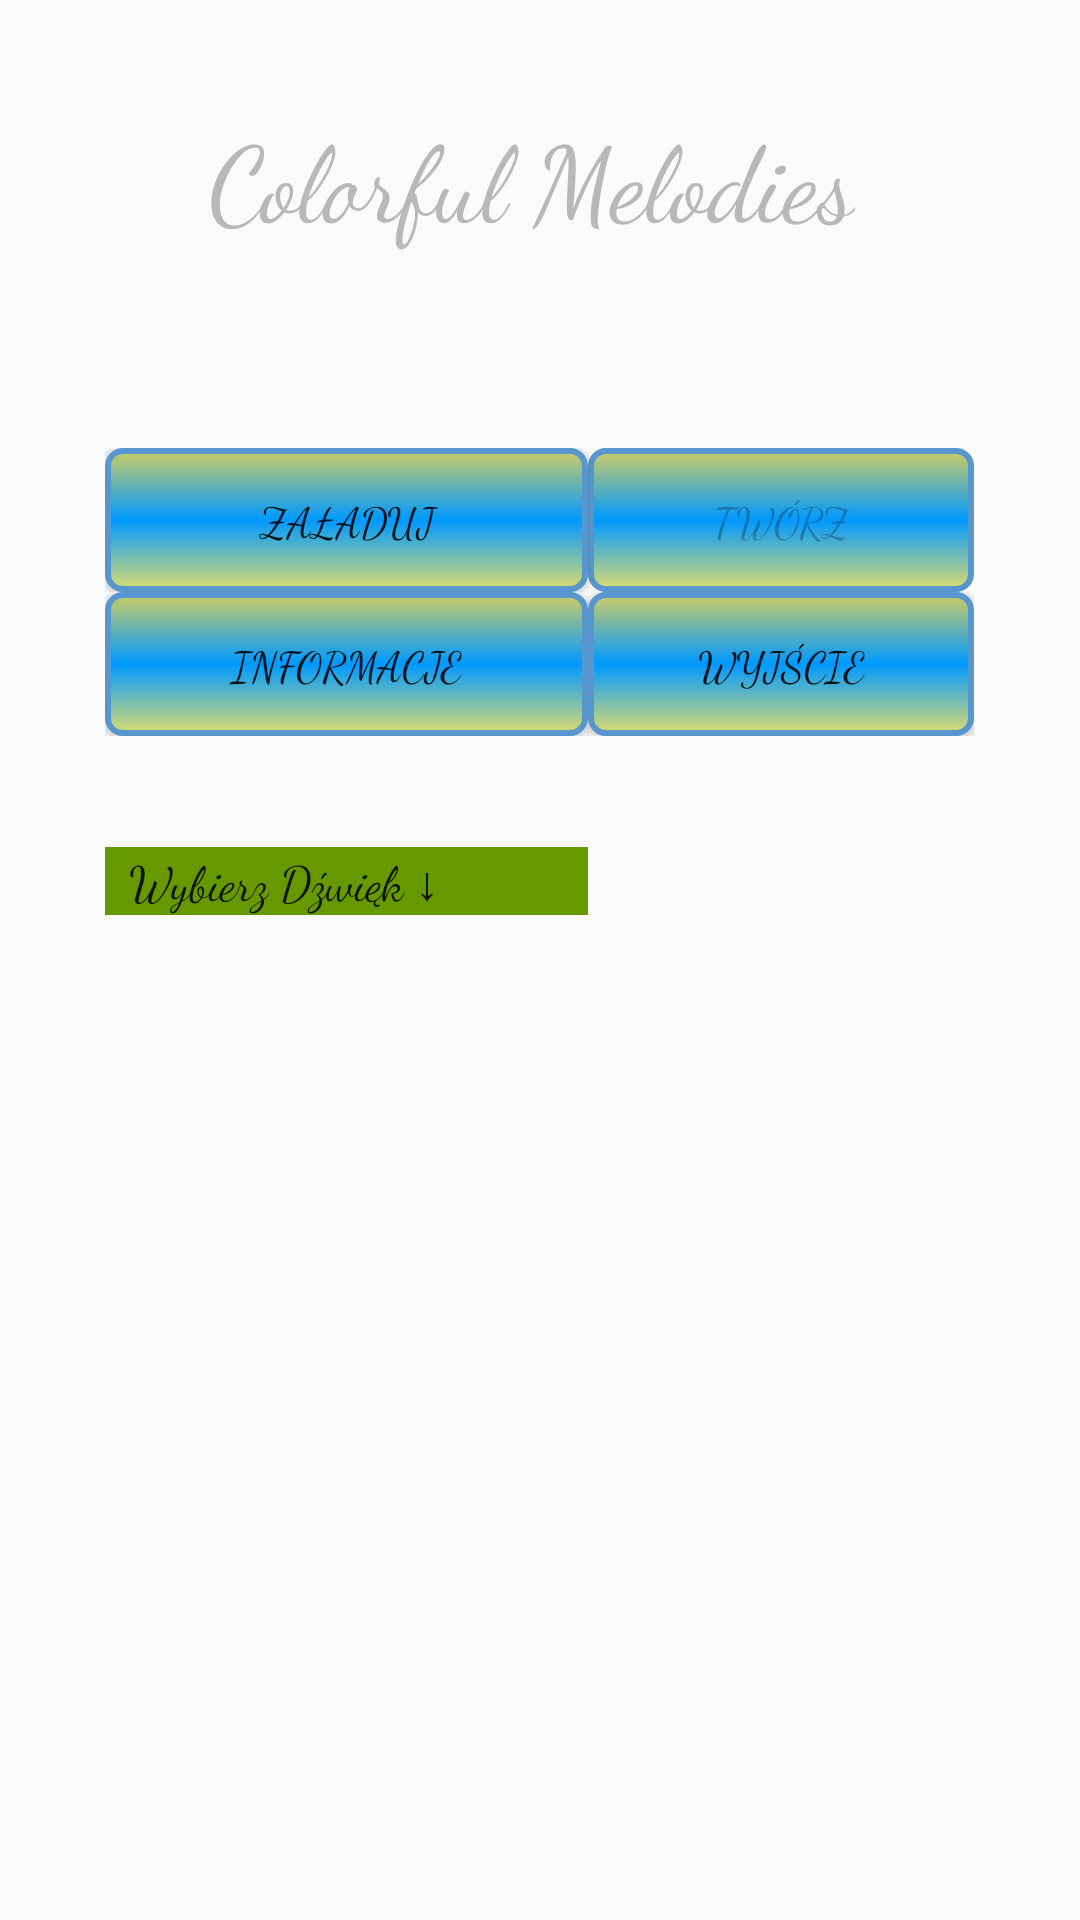

Layout XML and referenced resources for this Android screen:
<!-- AndroidManifest.xml: application theme AppTheme -->
<!-- res/layout/activity_main.xml -->
<?xml version="1.0" encoding="utf-8"?>
<LinearLayout
    xmlns:android="http://schemas.android.com/apk/res/android"
    xmlns:tools="http://schemas.android.com/tools"
    android:background="@drawable/introd2"
    android:layout_height="fill_parent"
    android:layout_width="fill_parent"
    android:padding="15dip"
    android:orientation="vertical" >

    <LinearLayout
        android:layout_width="fill_parent"
        android:layout_height="wrap_content"
        android:layout_gravity="center"
        android:orientation="vertical"
        android:paddingLeft="20dip"
        android:paddingRight="20dip">

        <TextView
            android:layout_width="wrap_content"
            android:layout_height="wrap_content"
            android:layout_gravity="center"
            android:layout_marginBottom="40dip"
            android:layout_marginLeft="-3dip"
            android:layout_marginTop="20dp"
            android:text="@string/glowny_tytul"
            android:textColor="@color/tytul"
            android:textSize="35sp" />

        <TableLayout
            android:layout_width="wrap_content"
            android:layout_height="wrap_content"
            android:layout_gravity="center"
            android:layout_marginTop="26dp"
            android:stretchColumns="*">

            <TableRow
                android:layout_width="match_parent"
                android:layout_height="match_parent">

                <Button
                    android:id="@+id/przycisk_kontynuacja"
                    android:background="@drawable/button"
                    android:cursorVisible="false"
                    android:focusableInTouchMode="false"
                    android:text="@string/nalepka_kontynuacja" />

                <Button
                    android:id="@+id/przycisk_tworz"
                    android:background="@drawable/button"
                    android:cursorVisible="false"
                    android:enabled="false"
                    android:focusableInTouchMode="false"
                    android:text="@string/nalepka_zacznij_gre" />
            </TableRow>

            <TableRow>

                <Button
                    android:id="@+id/przycisk_informacje"
                    android:background="@drawable/button"
                    android:text="@string/nalepka_informacje" />

                <Button
                    android:id="@+id/przycisk_wyjscie"
                    android:background="@drawable/button"
                    android:text="@string/nalepka_wyjscie" />

            </TableRow>

            <TableRow
                android:layout_width="match_parent"
                android:layout_height="match_parent">

                <Spinner
                    android:id="@+id/brzmienia"
                    android:layout_width="wrap_content"
                    android:layout_height="wrap_content"
                    android:layout_alignParentTop="true"
                    android:layout_centerHorizontal="true"
                    android:layout_marginTop="37dp"
                    android:background="@color/lista"
                    android:entries="@array/wybor_brzmien"
                    android:gravity="left" />
            </TableRow>
        </TableLayout>
    </LinearLayout>
</LinearLayout>
<!-- resources referenced by this layout -->
<resources>
  <string-array name="wybor_brzmien">
          <item>Wybierz Dźwięk ↓</item>
          <item>Piano</item>
          <item>Guitar</item>
          <item>Human Voices</item>
          <item>Violin</item>
      </string-array>
  <color name="lista">#669900</color>
  <color name="tytul">#B8B8B8</color>
  <!-- drawable button (drawable) -->
  <?xml version="1.0" encoding="utf-8"?>
  <shape xmlns:android="http://schemas.android.com/apk/res/android"
      android:shape="rectangle" >
  
      <gradient android:startColor="#DBDB70" android:centerColor="#0099FF" android:endColor="#CCCC66" android:angle="90"/>
  
      <corners android:radius="5dp"/>
  
      <stroke android:width="2dp" android:color="#5897CD"/>
  
      <padding android:left="5dp" android:top="5dp" android:right="5dp" android:bottom="5dp"/>
  
  </shape>
  <string name="glowny_tytul">Colorful Melodies</string>
  <string name="nalepka_informacje">Informacje</string>
  <string name="nalepka_kontynuacja">Załaduj</string>
  <string name="nalepka_wyjscie">Wyjście</string>
  <string name="nalepka_zacznij_gre">Twórz</string>
  <style name="AppTheme" parent="Theme.AppCompat.Light.NoActionBar">
          
          <item name="colorPrimary">@color/colorPrimary</item>
          <item name="colorPrimaryDark">@color/colorPrimaryDark</item>
          <item name="colorAccent">@color/colorAccent</item>
          <item name="android:fontFamily">cursive</item>
      </style>
  <color name="colorPrimary">#3F51B5</color>
  <color name="colorPrimaryDark">#303F9F</color>
  <color name="colorAccent">#FF4081</color>
</resources>
